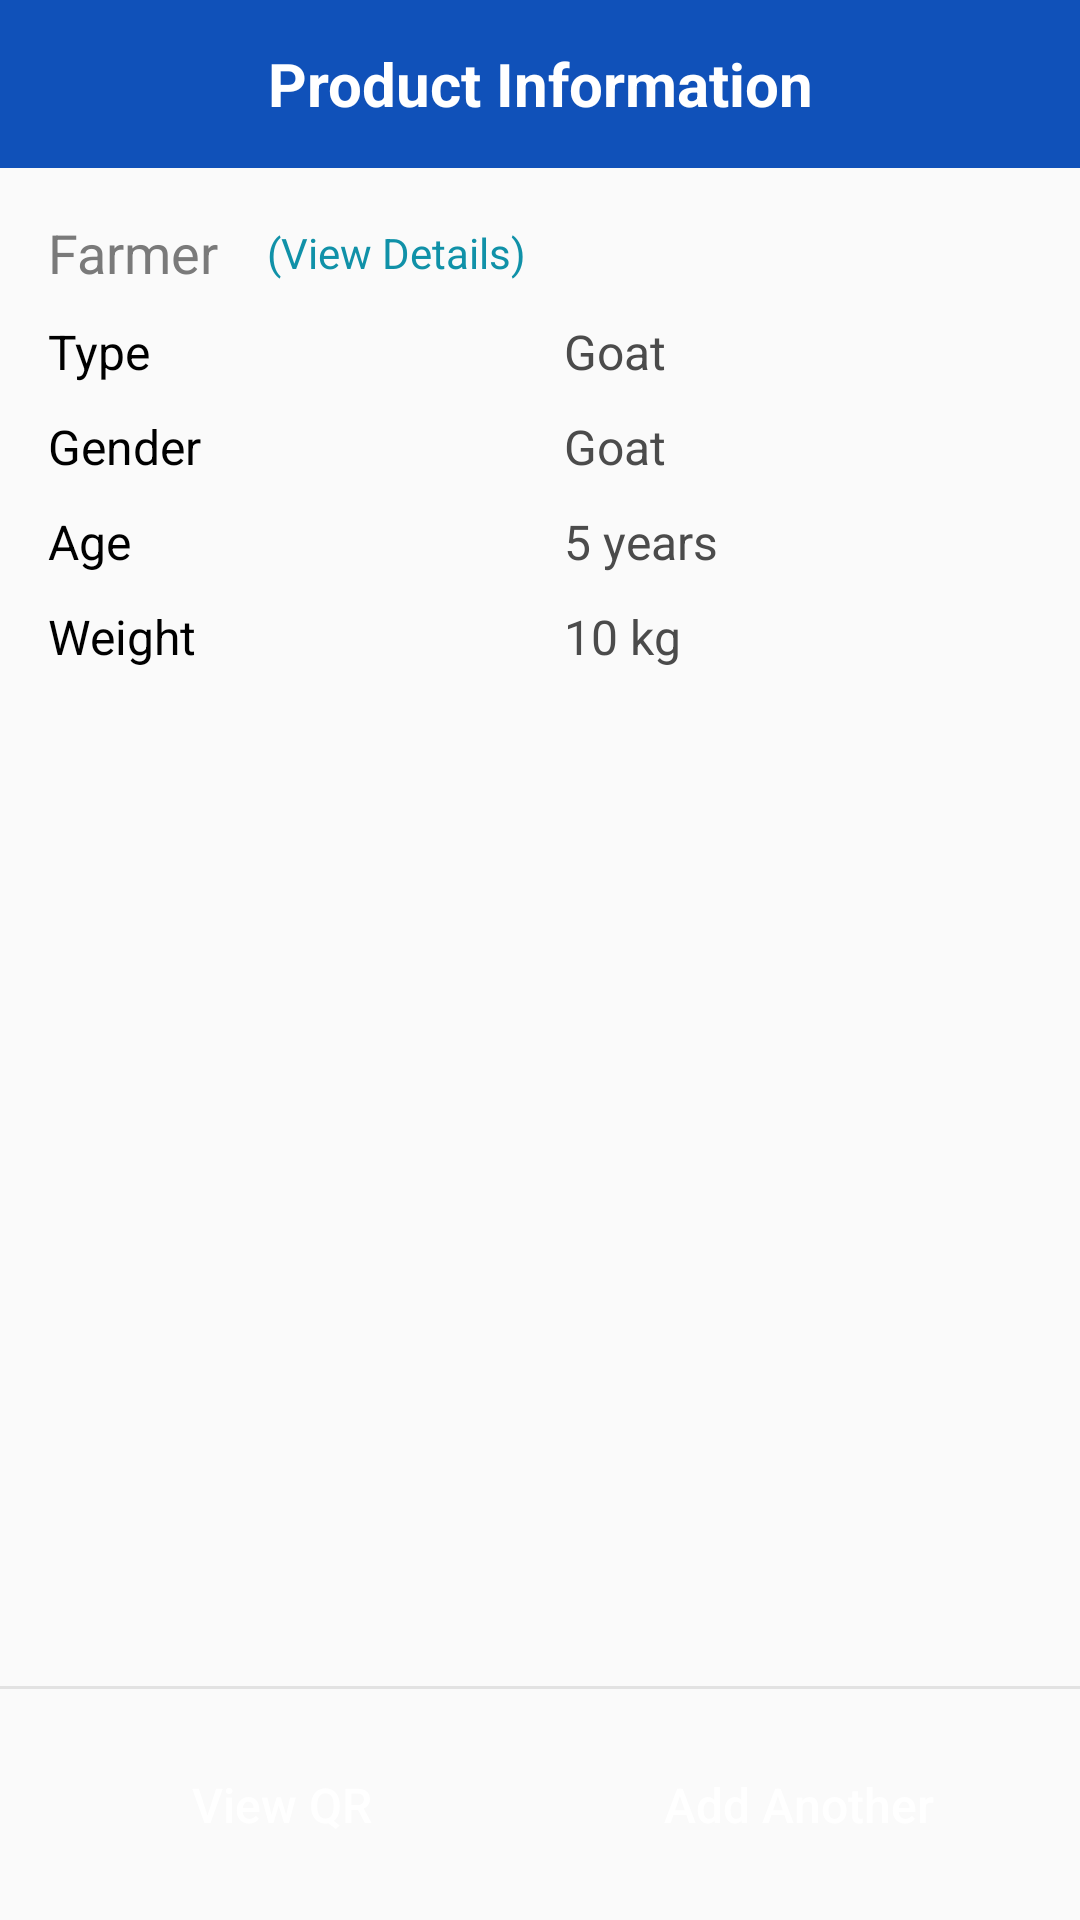

Write the Android layout XML for this screen, with the resource values it uses.
<!-- AndroidManifest.xml: application theme AppTheme.NoActionBar -->
<!-- res/layout/activity_farmer_info.xml -->
<?xml version="1.0" encoding="utf-8"?>
<RelativeLayout
    xmlns:android="http://schemas.android.com/apk/res/android"
    xmlns:app="http://schemas.android.com/apk/res-auto"
    xmlns:tools="http://schemas.android.com/tools"
    android:layout_width="match_parent"
    android:layout_height="match_parent"
    tools:context=".activities.productInfoScreens.FarmerInfo">

    <RelativeLayout
        android:id="@+id/mToolbar"
        android:layout_width="match_parent"
        android:layout_height="@dimen/app_bar_height"
        android:background="@color/colorPrimary">

        

        <TextView
            style="@style/MyCustomToolbarTitle"
            android:layout_width="wrap_content"
            android:layout_height="match_parent"
            android:layout_centerInParent="true"
            android:gravity="center"
            android:text="Product Information" />
    </RelativeLayout>

    <ScrollView
        android:layout_width="match_parent"
        android:layout_height="match_parent"
        android:layout_below="@id/mToolbar"
        android:layout_above="@id/BottomLayout">

        <LinearLayout
            android:layout_width="match_parent"
            android:layout_height="wrap_content"
            android:paddingTop="8dp"
            android:orientation="vertical">

            <LinearLayout
                android:id="@+id/FarmerInfoLayout"
                android:layout_width="match_parent"
                android:layout_height="wrap_content"
                android:orientation="vertical">

                <RelativeLayout
                    android:layout_width="match_parent"
                    android:layout_height="wrap_content"
                    android:layout_marginStart="16dp"
                    android:layout_marginTop="8dp">

                    <TextView
                        android:id="@+id/name0Tag"
                        android:layout_width="wrap_content"
                        android:layout_height="wrap_content"
                        android:textColor="#7A7A7A"
                        android:textSize="18sp"
                        android:text="Farmer"/>

                    <TextView
                        android:id="@+id/ViewDetails0Button"
                        android:layout_width="wrap_content"
                        android:layout_height="wrap_content"
                        android:text="(View Details)"
                        android:paddingStart="16dp"
                        android:paddingEnd="16dp"
                        android:layout_centerVertical="true"
                        android:layout_toRightOf="@id/name0Tag"
                        android:textColor="#1091A8"/>
                </RelativeLayout>

                <LinearLayout
                    android:layout_width="match_parent"
                    android:layout_height="wrap_content"
                    android:orientation="horizontal"
                    android:layout_marginTop="@dimen/InfoRowGap"
                    android:weightSum="2">

                    <TextView
                        android:layout_width="0dp"
                        android:layout_weight="1"
                        android:layout_height="wrap_content"
                        android:text="Type"
                        style="@style/TextInfoKey"/>

                    <TextView
                        android:id="@+id/valueType"
                        android:layout_width="0dp"
                        android:layout_weight="1"
                        android:layout_height="wrap_content"
                        android:text="Goat"
                        style="@style/TextInfoValue"/>

                </LinearLayout>

                <LinearLayout
                    android:layout_width="match_parent"
                    android:layout_height="wrap_content"
                    android:orientation="horizontal"
                    android:layout_marginTop="@dimen/InfoRowGap"
                    android:weightSum="2">

                    <TextView
                        android:layout_width="0dp"
                        android:layout_weight="1"
                        android:layout_height="wrap_content"
                        android:text="Gender"
                        style="@style/TextInfoKey"/>

                    <TextView
                        android:id="@+id/valueGender"
                        android:layout_width="0dp"
                        android:layout_weight="1"
                        android:layout_height="wrap_content"
                        android:text="Goat"
                        style="@style/TextInfoValue"/>

                </LinearLayout>

                <LinearLayout
                    android:layout_width="match_parent"
                    android:layout_height="wrap_content"
                    android:orientation="horizontal"
                    android:layout_marginTop="@dimen/InfoRowGap"
                    android:weightSum="2">

                    <TextView
                        android:layout_width="0dp"
                        android:layout_weight="1"
                        android:layout_height="wrap_content"
                        android:text="Age"
                        style="@style/TextInfoKey"/>

                    <TextView
                        android:id="@+id/valueAge"
                        android:layout_width="0dp"
                        android:layout_weight="1"
                        android:layout_height="wrap_content"
                        android:text="5 years"
                        style="@style/TextInfoValue"/>

                </LinearLayout>

                <LinearLayout
                    android:layout_width="match_parent"
                    android:layout_height="wrap_content"
                    android:orientation="horizontal"
                    android:layout_marginTop="@dimen/InfoRowGap"
                    android:weightSum="2">

                    <TextView
                        android:layout_width="0dp"
                        android:layout_weight="1"
                        android:layout_height="wrap_content"
                        android:text="Weight"
                        style="@style/TextInfoKey"/>

                    <TextView
                        android:id="@+id/valueWeight"
                        android:layout_width="0dp"
                        android:layout_weight="1"
                        android:layout_height="wrap_content"
                        android:text="10 kg"
                        style="@style/TextInfoValue"/>

                </LinearLayout>

            </LinearLayout>

        </LinearLayout>

    </ScrollView>

    <View
        android:layout_width="match_parent"
        android:layout_height="1dp"
        android:layout_above="@id/BottomLayout"
        android:background="@color/BorderLine"/>

    <LinearLayout
        android:id="@+id/BottomLayout"
        android:layout_width="match_parent"
        android:layout_height="wrap_content"
        android:orientation="horizontal"
        android:layout_alignParentBottom="true"
        android:layout_margin="16dp"
        android:weightSum="2">

        <Button
            android:id="@+id/BtnViewQR"
            style="?android:attr/borderlessButtonStyle"
            android:layout_width="0dp"
            android:layout_weight="1"
            android:layout_height="45dp"
            android:layout_marginEnd="8dp"
            android:background="@drawable/bg_btn_enabled"
            android:text="View QR"
            android:textAllCaps="false"
            android:textColor="@color/ButtonEnabled"
            android:textSize="16sp" />

        <Button
            android:id="@+id/BtnAddAnother"
            style="?android:attr/borderlessButtonStyle"
            android:layout_width="0dp"
            android:layout_weight="1"
            android:layout_height="45dp"
            android:layout_marginStart="8dp"
            android:background="@drawable/bg_btn_enabled"
            android:text="Add Another"
            android:textAllCaps="false"
            android:textColor="@color/ButtonEnabled"
            android:textSize="16sp" />
    </LinearLayout>

    <RelativeLayout
        android:id="@+id/blurLayer"
        android:layout_width="match_parent"
        android:layout_height="match_parent"
        android:background="#cbffffff"
        android:layout_below="@id/mToolbar"
        android:visibility="gone">

        <View
            android:id="@+id/center"
            android:layout_width="match_parent"
            android:layout_height="0dp"
            android:layout_centerInParent="true" />

        <ProgressBar
            android:id="@+id/blurLayerloader"
            android:layout_width="wrap_content"
            android:layout_height="wrap_content"
            android:layout_above="@+id/center"
            android:layout_centerHorizontal="true"
            android:theme="@style/AppThemeMyLight" />

        <TextView
            android:id="@+id/textView"
            android:layout_width="wrap_content"
            android:layout_height="wrap_content"
            android:layout_below="@+id/blurLayerloader"
            android:layout_centerHorizontal="true"
            android:text="processing…"
            android:textSize="22sp" />

    </RelativeLayout>
</RelativeLayout>
<!-- resources referenced by this layout -->
<resources>
  <color name="BorderLine">#E2E2E2</color>
  <color name="ButtonEnabled">#FFFFFF</color>
  <color name="colorPrimary">#1051B9</color>
  <dimen name="InfoRowGap">10dp</dimen>
  <dimen name="app_bar_height">56dp</dimen>
  <dimen name="global_left_padding">16dp</dimen>
  <!-- mipmap ic_arrow_back: png bitmap (mipmap-xxhdpi, 363 bytes) -->
  <style name="AppThemeMyLight" parent="Theme.AppCompat.Light">
          <item name="colorAccent">@color/colorPrimary</item>
      </style>
  <style name="MyCustomToolbarTitle" parent="TextAppearance.AppCompat">
          <item name="android:textAllCaps">false</item>
          <item name="android:textColor">#ffffff</item>
          <item name="android:textSize">20sp</item>
          <item name="android:textStyle">bold</item>
      </style>
  <style name="TextInfoKey" parent="TextAppearance.AppCompat">
          <item name="android:textSize">16sp</item>
          <item name="android:layout_marginStart">16dp</item>
          <item name="android:layout_marginEnd">0dp</item>
          <item name="android:textColor">#000000</item>
      </style>
  <style name="TextInfoValue" parent="TextAppearance.AppCompat">
          <item name="android:textSize">16sp</item>
          <item name="android:layout_marginStart">4dp</item>
          <item name="android:layout_marginEnd">4dp</item>
          <item name="android:textColor">#4B4B4B</item>
      </style>
  <style name="AppTheme.NoActionBar">
          <item name="windowActionBar">false</item>
          <item name="windowNoTitle">true</item>
          <item name="android:screenOrientation">portrait</item>
      </style>
</resources>
